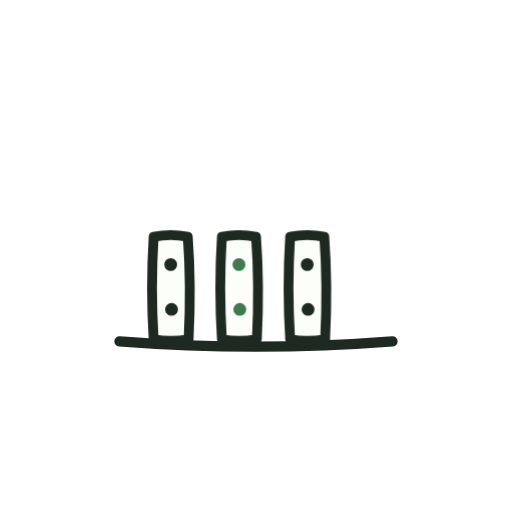
t = 0.00 s
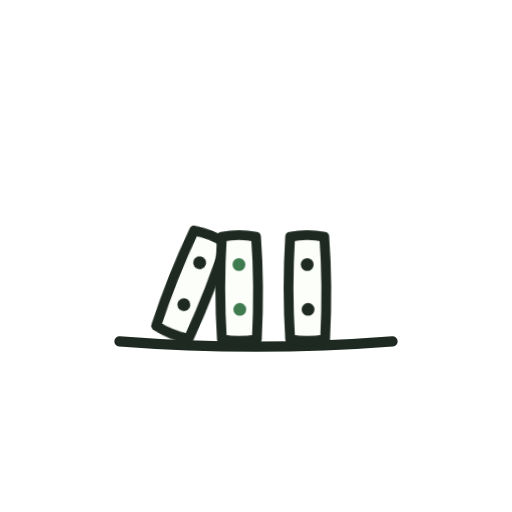
t = 0.65 s
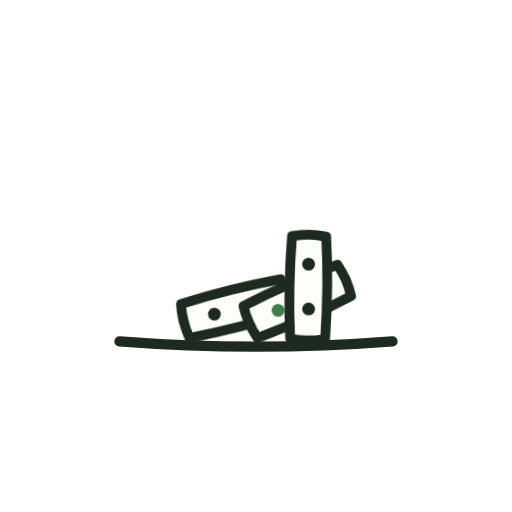
t = 1.27 s
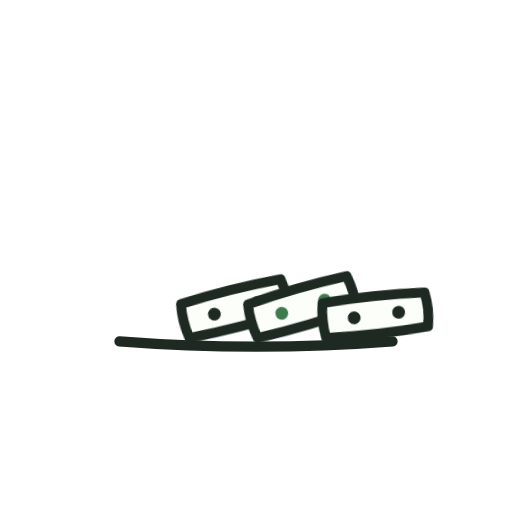
t = 1.75 s
t = 2.47 s: frame unchanged from t = 1.75 s, image omitted
t = 3.19 s: frame unchanged from t = 1.75 s, image omitted

The animated SVG that drew these frames (rendered in a browser with its animation timeline set to each time). Animation: 4 CSS @keyframes rules; one cycle of 3.80 s, repeats indefinitely.

<svg xmlns="http://www.w3.org/2000/svg" viewBox="0 0 120 120" width="120" height="120" role="img" aria-label="Setting it in motion">
  <style>
    .dm-ink { stroke: var(--bello-ink, #1E2A21); fill: none; stroke-linecap: round; }
    .dm-tile { fill: var(--bello-paper, #FCFEFA); stroke: var(--bello-ink, #1E2A21); stroke-width: 2.3; stroke-linejoin: round; }
    .dm-1 { transform-origin: 44.5px 79.5px; animation: dm-1 3.8s cubic-bezier(.6,.05,.8,.4) infinite; }
    .dm-2 { transform-origin: 60.5px 79.5px; animation: dm-2 3.8s cubic-bezier(.6,.05,.8,.4) infinite; }
    .dm-3 { transform-origin: 76.5px 79.5px; animation: dm-3 3.8s cubic-bezier(.6,.05,.8,.4) infinite; }
    @keyframes dm-1 { 0%, 8%  { transform: rotate(0deg); } 22%, 100% { transform: rotate(76deg); } }
    @keyframes dm-2 { 0%, 20% { transform: rotate(0deg); } 34%, 100% { transform: rotate(74deg); } }
    @keyframes dm-3 { 0%, 32% { transform: rotate(0deg); } 46%, 100% { transform: rotate(84deg); } }
    .dm-fade { animation: dm-fade 3.8s linear infinite; }
    @keyframes dm-fade { 0%, 84% { opacity: 1; } 93%, 99.9% { opacity: 0; } 100% { opacity: 1; } }
    @media (prefers-reduced-motion: reduce) {
      .dm-1, .dm-2, .dm-3, .dm-fade { animation: none; }
    }
  </style>
  <path class="dm-ink" stroke-width="2.4" d="M28 80 Q60 82.5 92 80"/>
  <g class="dm-fade">
    <g class="dm-1">
      <path class="dm-tile" d="M36 55.5 C38.5 55 41.5 55 44 55.5 C44.6 63.5 44.6 71.5 44.2 79.5 C41.5 80 38.5 80 36 79.5 C35.5 71.5 35.5 63.5 36 55.5 Z"/>
      <circle fill="var(--bello-ink, #1E2A21)" cx="40" cy="62" r="1.5"/>
      <circle fill="var(--bello-ink, #1E2A21)" cx="40.2" cy="72.5" r="1.5"/>
    </g>
    <g class="dm-2">
      <path class="dm-tile" d="M52 55.5 C54.5 55 57.5 55 60 55.5 C60.6 63.5 60.6 71.5 60.2 79.5 C57.5 80 54.5 80 52 79.5 C51.5 71.5 51.5 63.5 52 55.5 Z"/>
      <circle fill="var(--bello-accent, #3E7B4F)" cx="56" cy="62" r="1.5"/>
      <circle fill="var(--bello-accent, #3E7B4F)" cx="56.2" cy="72.5" r="1.5"/>
    </g>
    <g class="dm-3">
      <path class="dm-tile" d="M68 55.5 C70.5 55 73.5 55 76 55.5 C76.6 63.5 76.6 71.5 76.2 79.5 C73.5 80 70.5 80 68 79.5 C67.5 71.5 67.5 63.5 68 55.5 Z"/>
      <circle fill="var(--bello-ink, #1E2A21)" cx="72" cy="62" r="1.5"/>
      <circle fill="var(--bello-ink, #1E2A21)" cx="72.2" cy="72.5" r="1.5"/>
    </g>
  </g>
</svg>
